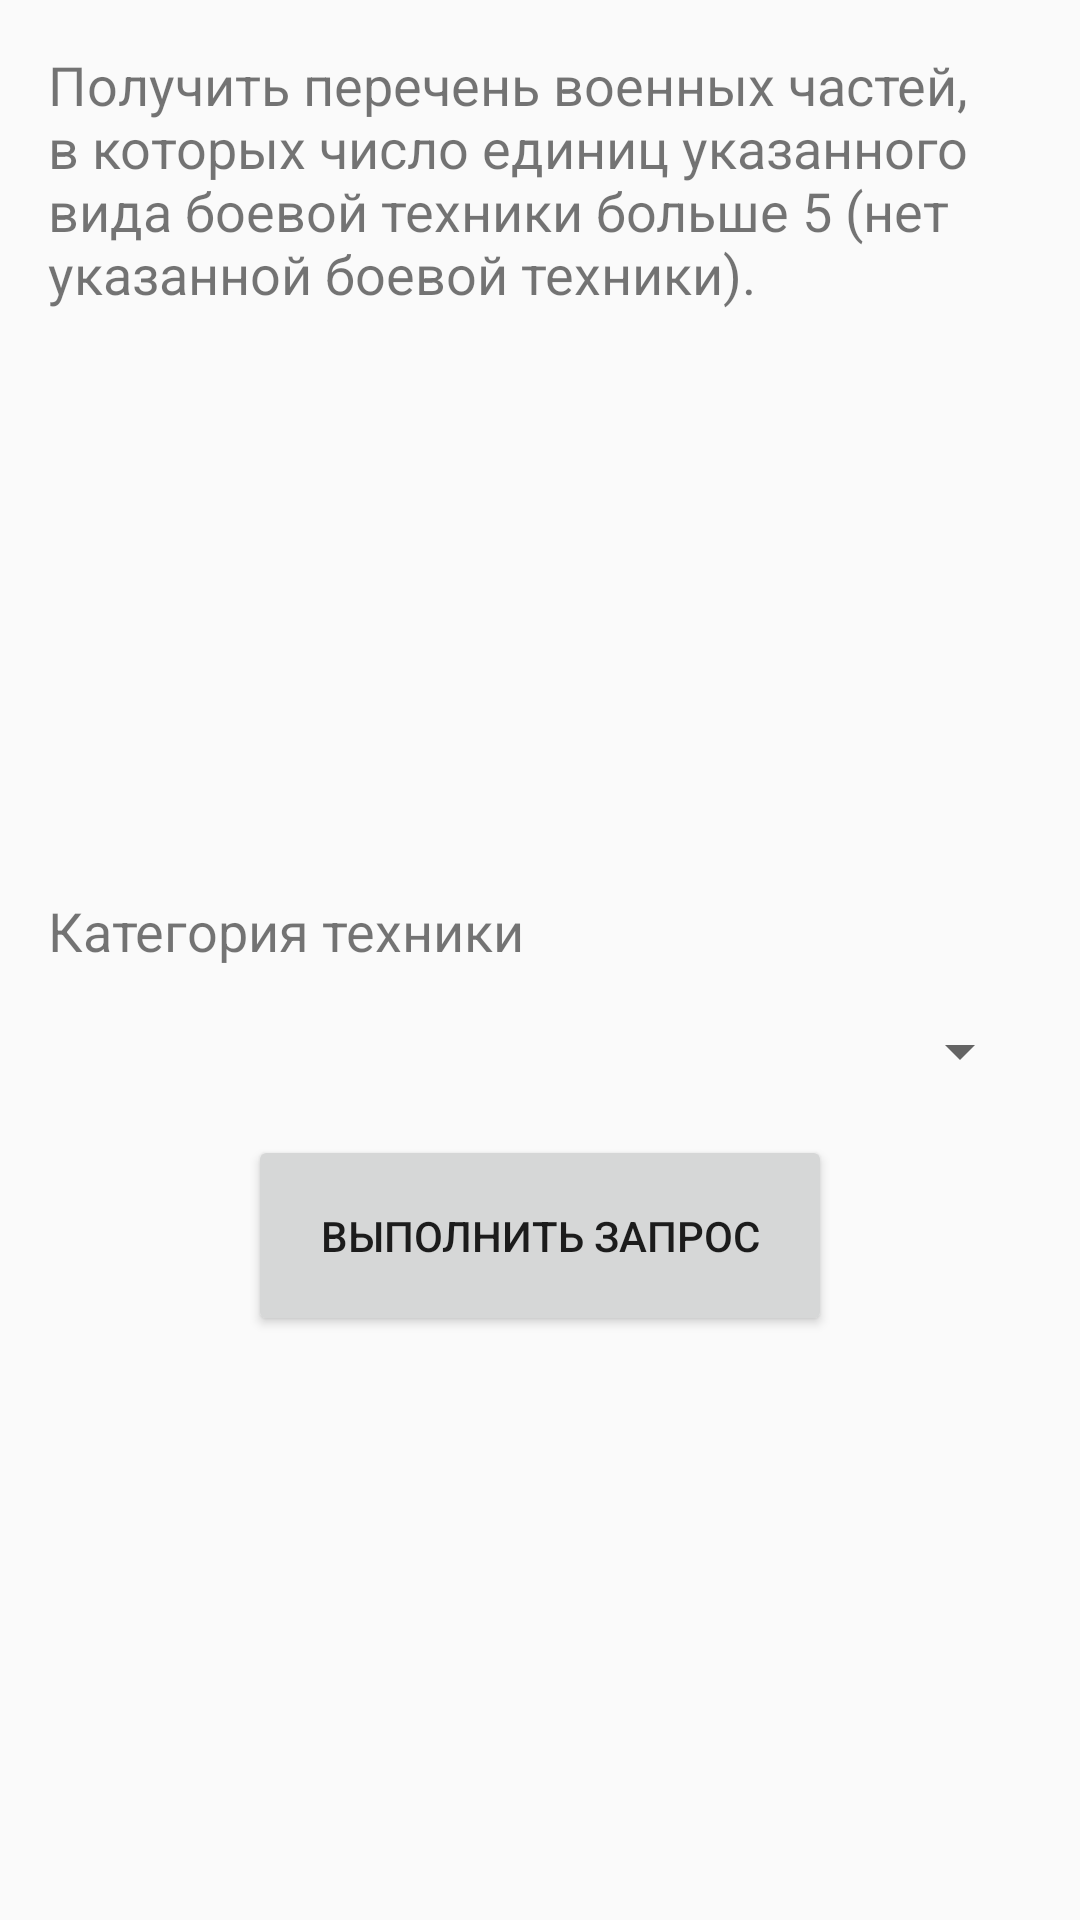

Write the Android layout XML for this screen, with the resource values it uses.
<!-- AndroidManifest.xml: application theme AppTheme -->
<!-- res/layout/task_8.xml -->
<?xml version="1.0" encoding="utf-8"?>
<LinearLayout xmlns:android="http://schemas.android.com/apk/res/android"
              xmlns:tools="http://schemas.android.com/tools"
              android:orientation="vertical"
              android:layout_width="match_parent"
              android:layout_height="match_parent"
              android:padding="@dimen/activity_horizontal_margin"
              tools:context=".view.ui.activities.MainActivity">

    <TextView
        android:id="@+id/task_title"
        android:layout_width="match_parent"
        android:layout_height="wrap_content"
        android:textSize="@dimen/medium_main_text"
        android:text="@string/task_8_title"/>

    <LinearLayout
        android:orientation="vertical"
        android:gravity="center_vertical|start"
        android:layout_marginTop="@dimen/activity_vertical_margin"
        android:layout_width="match_parent"
        android:layout_height="match_parent">

        <TextView
            android:id="@+id/input_1_title"
            android:layout_width="match_parent"
            android:layout_height="wrap_content"
            android:layout_marginBottom="@dimen/activity_vertical_margin"
            android:textSize="@dimen/medium_main_text"
            android:text="@string/equipment_category"/>

        <Spinner
            android:id="@+id/input_1"
            android:layout_width="match_parent"
            android:layout_height="wrap_content"
            android:layout_marginBottom="@dimen/activity_vertical_margin"/>

        <Button
            android:id="@+id/execute_button"
            android:layout_gravity="bottom|center"
            android:layout_width="wrap_content"
            android:layout_height="wrap_content"
            android:padding="@dimen/alert_dialog_elevation"
            android:text="@string/execute_button"/>

    </LinearLayout>

</LinearLayout>
<!-- resources referenced by this layout -->
<resources>
  <dimen name="activity_horizontal_margin">16dp</dimen>
  <dimen name="activity_vertical_margin">16dp</dimen>
  <dimen name="alert_dialog_elevation">24dp</dimen>
  <dimen name="medium_main_text">18sp</dimen>
  <string name="equipment_category">Категория техники</string>
  <string name="execute_button">Выполнить запрос</string>
  <string name="task_8_title">Получить перечень военных частей, в которых число единиц указанного вида боевой техники больше 5 (нет указанной боевой техники).</string>
  <style name="AppTheme" parent="Theme.AppCompat.Light.NoActionBar">
          
          <item name="colorPrimary">@color/colorPrimary</item>
          <item name="colorPrimaryDark">@color/colorPrimary</item>
          <item name="colorAccent">@color/colorPrimaryDark</item>
      </style>
  <color name="colorPrimary">#2585bc</color>
  <color name="colorPrimaryDark">#116697</color>
</resources>
